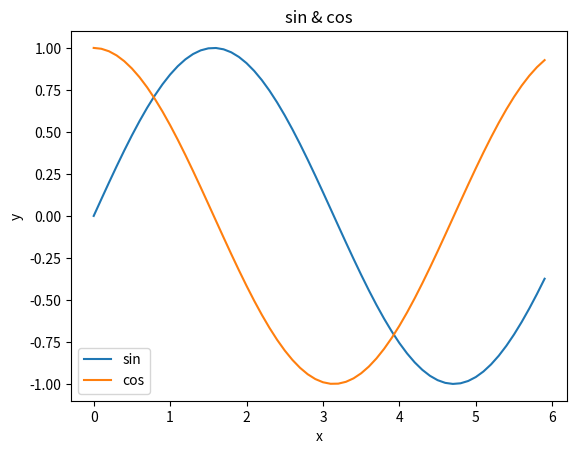

Source code (Python):
import numpy as np
import matplotlib.pyplot as plt



if __name__ == "__main__":
    x = np.arange(0, 6, 0.1)
    y1 = np.sin(x)
    y2 = np.cos(x)

    plt.plot(x, y1, label="sin")
    plt.plot(x, y2, label="cos")
    plt.xlabel("x")
    plt.ylabel("y")
    plt.title("sin & cos")
    plt.legend()
    plt.show()
